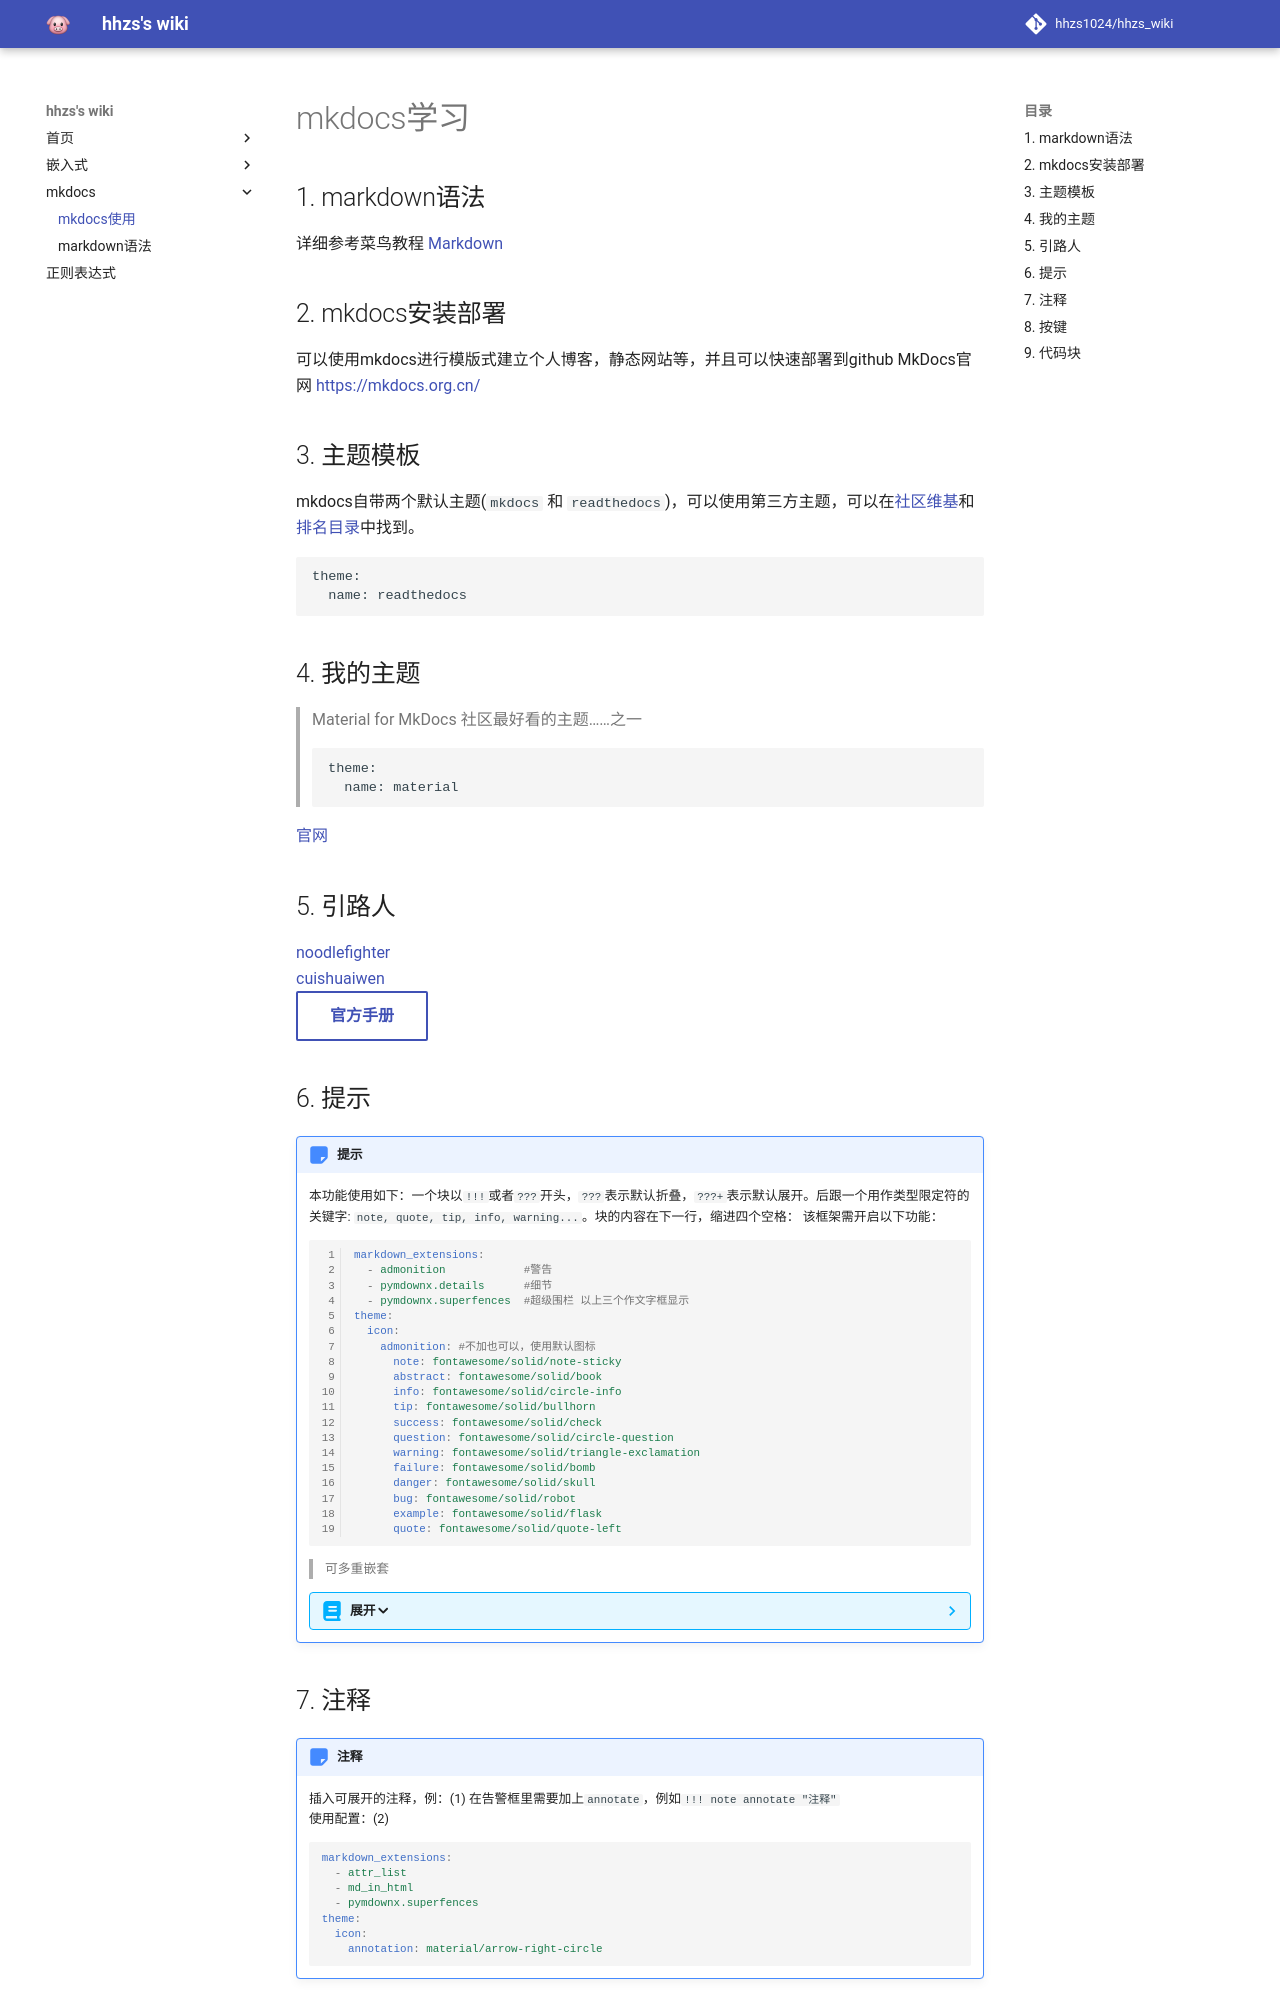

repository: hhzs1024/hhzs_wiki · page: mkdocs/mkdocs/mkdocs.html · generator: mkdocs

# mkdocs学习

## 1. markdown语法
详细参考菜鸟教程 [Markdown](https://www.runoob.com/markdown)

## 2. mkdocs安装部署

可以使用mkdocs进行模版式建立个人博客，静态网站等，并且可以快速部署到github
MkDocs官网 <https://mkdocs.org.cn/>

## 3. 主题模板
mkdocs自带两个默认主题(`mkdocs` 和 `readthedocs`)，可以使用第三方主题，可以在[社区维基](https://github.com/mkdocs/mkdocs/wiki/MkDocs-Themes)和[排名目录](https://github.com/mkdocs/catalog#-theming)中找到。
```
theme:
  name: readthedocs
```

## 4. 我的主题
> Material for MkDocs
> 社区最好看的主题……之一
```
theme:
  name: material
```

[官网](https://mkdoc-material.llango.com/)
## 5. 引路人
[noodlefighter](https://wiki.noodlefighter.com)  
[cuishuaiwen](http://www.cuishuaiwen.com:8000/zh/PROJECT/TECH-BLOG/mkdocs_and_material/)  
[官方手册](https://squidfunk.github.io/mkdocs-material/reference/){.md-button}

## 6. 提示

!!! Note "提示"
    本功能使用如下：一个块以`!!!`开头，后跟一个用作类型限定符的关键字: `note, quote, tip, info, warning...`。块的内容在下一行，缩进四个空格：
    该框架需开启以下功能：  
    ```yaml linenums="1"
    markdown_extensions:
      - admonition            #警告
      - pymdownx.details      #细节
      - pymdownx.superfences  #超级围栏 以上三个作文字框显示
    theme:
      icon:
        admonition: #不加也可以，使用默认图标
          note: fontawesome/solid/note-sticky
          abstract: fontawesome/solid/book
          info: fontawesome/solid/circle-info
          tip: fontawesome/solid/bullhorn
          success: fontawesome/solid/check
          question: fontawesome/solid/circle-question
          warning: fontawesome/solid/triangle-exclamation
          failure: fontawesome/solid/bomb
          danger: fontawesome/solid/skull
          bug: fontawesome/solid/robot
          example: fontawesome/solid/flask
          quote: fontawesome/solid/quote-left
    ```
    > 可多重嵌套
    !!! abstract
        !!! info
        !!! tip
        !!! success
        !!! warning
        !!! failure
        !!! danger
        !!! bug
        !!! example
        !!! quote
